Run: headless pygame with SDL's dummy video driver; simulated clock (each Clock.tick advances the game by its frame time, no real sleeping); random seed 0; keys injected as events and as key.get_pressed() state; no mouse input.
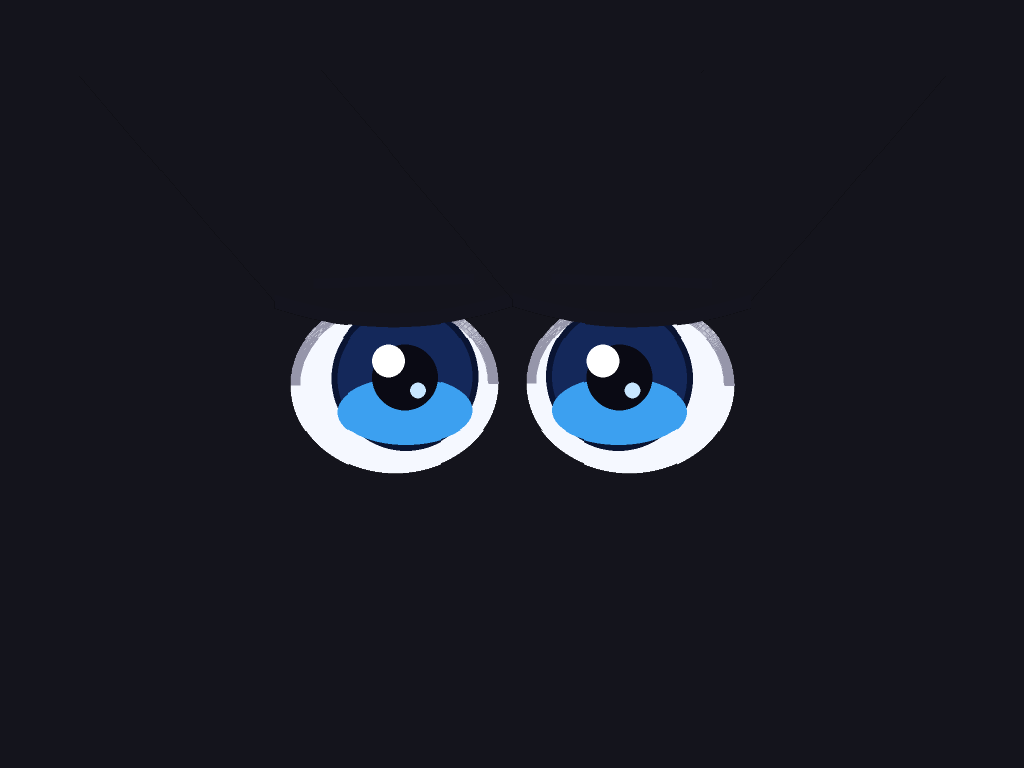
Frame 1 of 3 · flips 1–60 · no input
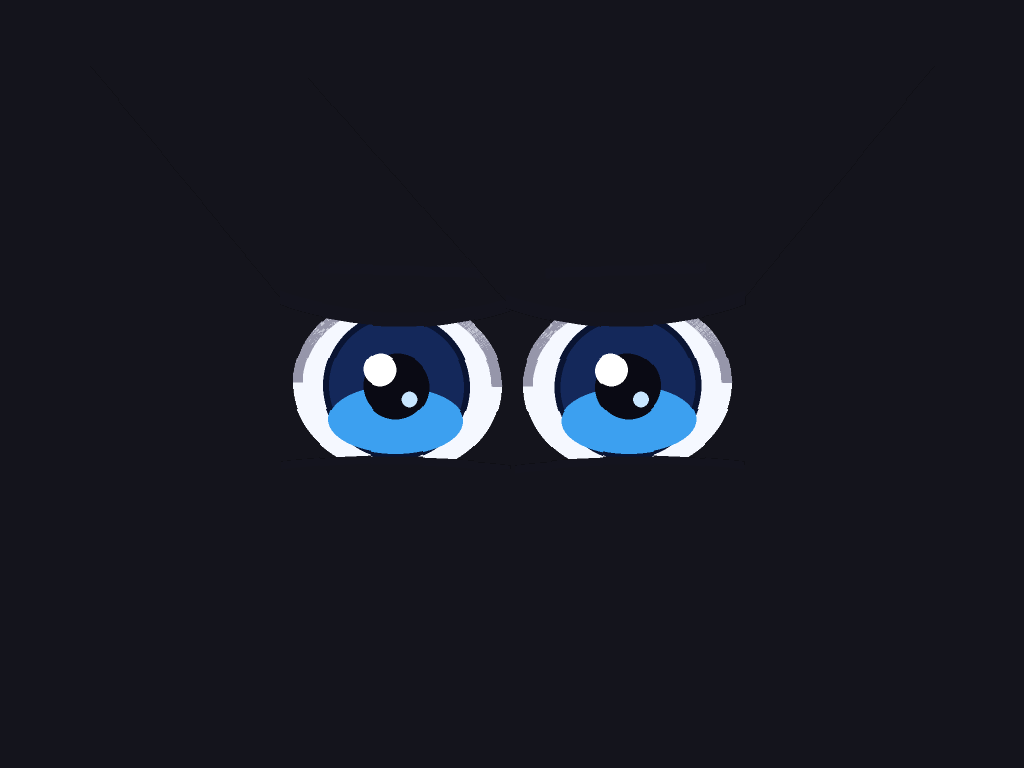
Frame 2 of 3 · flips 61–180 · tapped SPACE, RETURN · held RIGHT (→), D
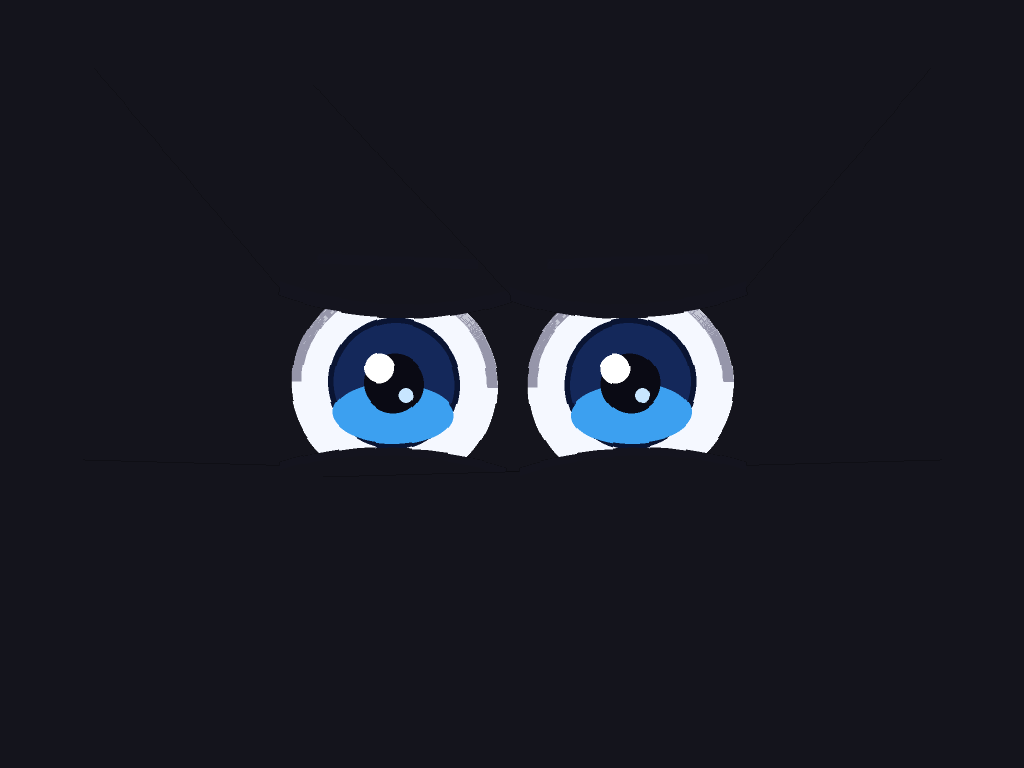
Frame 3 of 3 · flips 181–300 · held DOWN (↓), S

The pygame program that drew these frames:

import pygame
import threading
import queue
import time
import math
import random

# --- 全局配置 (调优后的配色方案) ---
SCREEN_WIDTH = 1024
SCREEN_HEIGHT = 768

# 配色：赛博/二次元风格
BG_COLOR = (20, 20, 28)           # 深邃背景
SCLERA_COLOR = (245, 248, 255)    # 稍微带冷色调的眼白
SCLERA_SHADOW = (180, 180, 200)   # 眼白投影
# 虹膜配色方案 (宝石蓝)
IRIS_TOP = (20, 40, 90)           # 虹膜顶部（深邃）
IRIS_BOTTOM = (60, 160, 240)      # 虹膜底部（透光）
IRIS_RIM = (10, 20, 50)           # 虹膜外圈轮廓
PUPIL_COLOR = (10, 10, 20)        # 瞳孔
HIGHLIGHT_MAIN = (255, 255, 255)  # 主高光
HIGHLIGHT_SEC = (200, 230, 255)   # 次高光
OUTLINE_COLOR = (20, 20, 30)      # 睫毛/眼线颜色

FPS = 60

class Spring:
    """物理弹簧类 (保持不变，参数已调优)"""
    def __init__(self, val, k=0.15, d=0.75, precision=0.001):
        self.target = val
        self.val = val
        self.vel = 0
        self.k = k
        self.d = d
        self.precision = precision

    def update(self):
        force = (self.target - self.val) * self.k
        self.vel += force
        self.vel *= self.d
        if abs(self.vel) < self.precision and abs(self.target - self.val) < self.precision:
            self.val = self.target
            self.vel = 0
        else:
            self.val += self.vel
        return self.val

    def set(self, target):
        self.target = target
    
    def set_immediate(self, val):
        self.target = val
        self.val = val
        self.vel = 0

class EyeDisplay:
    _instance = None
    
    def __new__(cls):
        if cls._instance is None:
            cls._instance = super().__new__(cls)
            cls._instance._initialized = False
        return cls._instance
    
    def __init__(self):
        if self._initialized: return
        self._initialized = True
        self.screen = None
        self.clock = None
        self.running = False
        self._emotion_queue = queue.Queue()
        
        self.base_w = 210
        self.base_h = 170
        
        self.props = None
        self.last_cmd_time = time.time()
        self.start_time = time.time()
        
        # --- 状态控制 ---
        self.is_blinking = False
        self.next_blink = time.time() + 2
        self.pre_blink_h = self.base_h
        self.pre_blink_lid = 0
        self.blink_duration = 0.12
        self.blink_phase = 0
        self.blink_start = 0

        self.current_emotion = "neutral"
        self.emotion_idle_end_time = 0
        self.next_micro_move = time.time()
        
        # --- 渲染特效变量 ---
        self.breath_phase = 0
        self.highlight_alpha = 255
        
    def _init_props(self):
        # 参数经过微调，使运动更Q弹
        self.props = {
            "width":      Spring(self.base_w, k=0.12, d=0.70),
            "height":     Spring(self.base_h, k=0.12, d=0.70),
            "angle":      Spring(0.0, k=0.1, d=0.65),
            "gap":        Spring(120.0, k=0.08, d=0.75),
            "y_off":      Spring(0.0, k=0.08, d=0.75),
            "pupil_x":    Spring(0.0, k=0.20, d=0.60), # 瞳孔响应更快
            "pupil_y":    Spring(0.0, k=0.20, d=0.60),
            "pupil_sz":   Spring(38.0, k=0.15, d=0.7),
            "lid_top":    Spring(0.0, k=0.25, d=0.55), # 眼睑稍微欠阻尼，有点回弹
            "lid_bottom": Spring(0.0, k=0.20, d=0.65),
            "squint":     Spring(0.0, k=0.15, d=0.70),
            "brow_angle": Spring(0.0, k=0.12, d=0.65),
        }

    def _run_loop(self, fullscreen=True):
        pygame.init()
        flags = pygame.FULLSCREEN if fullscreen else pygame.NOFRAME
        if not fullscreen:
            # 如果不是全屏，设置一个合理的窗口大小
            self.screen = pygame.display.set_mode((SCREEN_WIDTH, SCREEN_HEIGHT), flags)
        else:
            self.screen = pygame.display.set_mode((0, 0), pygame.FULLSCREEN)
            
        pygame.display.set_caption("Anime Robot Eyes")
        pygame.mouse.set_visible(False)
        self.clock = pygame.time.Clock()
        self._init_props()
        self.running = True
        self.start_time = time.time()
        
        while self.running:
            for event in pygame.event.get():
                if event.type == pygame.QUIT: self.running = False
                if event.type == pygame.KEYDOWN and event.key == pygame.K_ESCAPE: self.running = False
            
            try:
                data = self._emotion_queue.get_nowait()
                self._apply_emotion_command(data['emotion'], data['intensity'])
            except queue.Empty: pass

            self._physics_step()
            self._render_frame()
            pygame.display.flip()
            self.clock.tick(FPS)
        
        pygame.quit()

    def update_emotion(self, emotion, intensity=1.0):
        self._emotion_queue.put({"emotion": emotion.lower(), "intensity": intensity})

    def _apply_emotion_command(self, emotion, intensity):
        self.last_cmd_time = time.time()
        self.current_emotion = emotion
        self.emotion_idle_end_time = time.time() + random.uniform(8.0, 15.0)
        
        # 默认值复位
        t_w, t_h = self.base_w, self.base_h
        t_a, t_g, t_y = 0, 120, 0
        t_px, t_py, t_psz = 0, 0, 38
        t_lid_top, t_lid_bottom, t_squint, t_brow = 0, 0, 0, 0

        # --- 情绪映射逻辑 (优化了表情张力) ---
        if emotion == "happy":
            t_h = self.base_h * 1.05       # 高度稍微增加一点点即可
            # 关键修改：
            t_lid_top = 0.10 * intensity   # 上眼皮几乎不动 (或者只动 10%)，保持 U 形
            t_lid_bottom = 0.60 * intensity # 下眼皮大幅度向上拱起！这是笑眼的核心
            
            t_squint = 0.4 * intensity     # 稍微眯一点眼角
            t_brow = -6 * intensity        # 眉毛微抬
            t_psz = 42                     # 瞳孔微大
            
        elif emotion == "sad":
            t_a = 15 * intensity           # 八字眼
            t_brow = 25 * intensity        # 眉毛八字
            t_lid_top = 0.3 * intensity    # 没什么精神
            t_py = 15 * intensity          # 向下看
            t_psz = 42
            
        elif emotion == "angry":
            t_a = -15 * intensity          # 吊眼角
            t_brow = -30 * intensity       # 愤怒眉毛
            t_lid_top = 0.25 * intensity
            t_squint = 0.5 * intensity
            t_psz = 25                     # 瞳孔收缩
            t_g = 100                      # 眼睛间距变窄（聚焦）

        elif emotion == "surprised":
            t_h = self.base_h * 1.35
            t_w = self.base_w * 0.95
            t_psz = 20                     # 极度收缩
            t_brow = 15                    # 眉毛高挑
            
        elif emotion == "thinking":
            t_px = 35                      # 向右上/左上看
            t_py = -25
            t_lid_top = 0.2
            t_squint = 0.2
            
        elif emotion == "sleepy":
            t_h = self.base_h * 0.8
            t_lid_top = 0.75               # 就要闭上了
            t_brow = 5

        # 应用目标值
        p = self.props
        p["width"].set(t_w); p["height"].set(t_h)
        p["angle"].set(t_a); p["gap"].set(t_g); p["y_off"].set(t_y)
        p["pupil_x"].set(t_px); p["pupil_y"].set(t_py); p["pupil_sz"].set(t_psz)
        p["lid_top"].set(t_lid_top); p["lid_bottom"].set(t_lid_bottom)
        p["squint"].set(t_squint); p["brow_angle"].set(t_brow)

    def _physics_step(self):
        now = time.time()
        # 呼吸正弦波 (0.0 ~ 1.0)
        self.breath_phase = (math.sin(now * 2.5) + 1) * 0.5
        
        # 眨眼逻辑 (两阶段：快速闭合 -> 弹性张开)
        if not self.is_blinking and now > self.next_blink:
            self.is_blinking = True
            self.blink_start = now
            self.blink_phase = 0
            self.pre_blink_h = self.props["height"].target
            self.pre_blink_lid = self.props["lid_top"].target
            
        if self.is_blinking:
            elapsed = now - self.blink_start
            if self.blink_phase == 0: # 闭眼
                self.props["lid_top"].set(1.05) # 稍微过冲一点确保完全闭合
                self.props["height"].set(self.base_h * 0.4)
                if elapsed > self.blink_duration * 0.35:
                    self.blink_phase = 1
            else: # 睁眼
                self.props["lid_top"].set(self.pre_blink_lid)
                self.props["height"].set(self.pre_blink_h)
                if elapsed > self.blink_duration:
                    self.is_blinking = False
                    self.next_blink = now + random.uniform(1.5, 4.5)

        # 闲置时的微动作 (Saccades)
        if now > self.next_micro_move and not self.is_blinking:
            if self.current_emotion == "neutral":
                offset_x = random.uniform(-5, 5)
                offset_y = random.uniform(-5, 5)
                self.props["pupil_x"].set(offset_x)
                self.props["pupil_y"].set(offset_y)
            self.next_micro_move = now + random.uniform(0.5, 2.0)

        # 更新所有弹簧
        for k in self.props:
            self.props[k].update()

    def _draw_gradient_rect(self, surf, color_top, color_bot, rect):
        """绘制垂直渐变矩形"""
        colour_rect = pygame.Surface((2, 2))
        pygame.draw.line(colour_rect, color_top, (0, 0), (1, 0))
        pygame.draw.line(colour_rect, color_bot, (0, 1), (1, 1))
        colour_rect = pygame.transform.smoothscale(colour_rect, (rect.width, rect.height))
        surf.blit(colour_rect, rect)

    def _draw_eye(self, cx, cy, is_left):
        p = self.props
        # 呼吸缩放效果
        breath_scale = 1.0 + self.breath_phase * 0.015
        
        w = p["width"].val * breath_scale
        h = p["height"].val * breath_scale
        
        # 创建画布 (Super-sampling 抗锯齿技巧: 画大一倍，再缩小)
        scale_factor = 2 
        canvas_size = int(max(w, h) * 3)
        surf = pygame.Surface((canvas_size * scale_factor, canvas_size * scale_factor), pygame.SRCALPHA)
        center_x = surf.get_width() // 2
        center_y = surf.get_height() // 2
        
        # 1. 眼白 (Sclera)
        sclera_rect = pygame.Rect(0, 0, w * scale_factor, h * scale_factor)
        sclera_rect.center = (center_x, center_y)
        pygame.draw.ellipse(surf, SCLERA_COLOR, sclera_rect)
        
        # 2. 虹膜 (Iris) - 宝石质感核心
        px = p["pupil_x"].val * scale_factor
        py = p["pupil_y"].val * scale_factor
        # 限制虹膜在眼白内
        max_r = (w/2 - p["pupil_sz"].val) * scale_factor
        dist = math.hypot(px, py)
        if dist > max_r:
            angle = math.atan2(py, px)
            px = math.cos(angle) * max_r
            py = math.sin(angle) * max_r
            
        iris_pos = (int(center_x + (px if is_left else -px)), int(center_y + py))
        iris_radius = int(p["pupil_sz"].val * 2.2 * scale_factor)
        
        # 2.1 虹膜外轮廓
        pygame.draw.circle(surf, IRIS_RIM, iris_pos, iris_radius)
        
        # 2.2 虹膜内部渐变 (模拟上深下浅)
        iris_inner_r = int(iris_radius * 0.92)
        # 技巧：用一系列从上到下颜色变浅的圆叠加，或者直接画一个mask
        iris_surf = pygame.Surface((iris_inner_r*2, iris_inner_r*2), pygame.SRCALPHA)
        # 绘制深色背景
        pygame.draw.circle(iris_surf, IRIS_TOP, (iris_inner_r, iris_inner_r), iris_inner_r)
        # 绘制底部的亮色U型 (Subsurface Scattering)
        u_rect = pygame.Rect(0, iris_inner_r, iris_inner_r*2, iris_inner_r)
        pygame.draw.ellipse(iris_surf, IRIS_BOTTOM, u_rect)
        # 模糊混合一下 (可选，这里用简单的层叠模拟)
        
        surf.blit(iris_surf, (iris_pos[0]-iris_inner_r, iris_pos[1]-iris_inner_r), special_flags=pygame.BLEND_ALPHA_SDL2)
        
        # 3. 瞳孔 (Pupil)
        pupil_r = int(p["pupil_sz"].val * scale_factor)
        pygame.draw.circle(surf, PUPIL_COLOR, iris_pos, pupil_r)
        
        # 4. 高光 (Highlights) - 关键的灵魂
        # 主高光 (左上)
        hl_size = int(pupil_r * 0.5)
        hl_offset_x = -pupil_r * 0.5
        hl_offset_y = -pupil_r * 0.5
        hl_pos = (iris_pos[0] + hl_offset_x, iris_pos[1] + hl_offset_y)
        pygame.draw.circle(surf, HIGHLIGHT_MAIN, hl_pos, hl_size)
        
        # 次高光 (右下，小一点，锐利一点)
        hl2_size = int(pupil_r * 0.25)
        hl2_pos = (iris_pos[0] - hl_offset_x * 0.8, iris_pos[1] - hl_offset_y * 0.8)
        pygame.draw.circle(surf, HIGHLIGHT_SEC, hl2_pos, hl2_size)
        
        # 5. 眼白内部阴影 (顶部投影，增加立体感)
        shadow_h = int(h * 0.25 * scale_factor)
        shadow_rect = pygame.Rect(sclera_rect.left, sclera_rect.top, sclera_rect.width, shadow_h)
        # 使用Clip mask技巧只画在眼白里(这里简化处理，直接画弧形)
        pygame.draw.arc(surf, (150,150,170), sclera_rect, 0, 3.14, int(10*scale_factor))

# --- 6. 绘制眼睑 (重构版：拒绝诡异的倒拱形) ---
        
        # 参数获取
        lid_top = p["lid_top"].val
        lid_bot = p["lid_bottom"].val
        squint = p["squint"].val
        
        # [关键修复1] 上眼睑逻辑回归正常
        # 不再通过 brow_angle 判断是否反转曲线，永远保持自然的下垂弧度 (U形)
        # 这样能保证眼神的稳重和可爱，不会出现“疯狂眼神”
        closure = lid_top + squint * 0.3
        
        # 基础坐标
        base_y = sclera_rect.top
        # 这种算法让眼皮两边低，中间稍微高一点点，形成自然的弧度
        curve_depth = 20 * scale_factor # 弧度深度
        
        # 计算贝塞尔控制点
        # 随着闭合度增加，整体下降
        current_y_mid = base_y + (h * scale_factor * closure)
        
        # 左右顶点 (稍微比中间低，形成 U 形)
        left_pt = (sclera_rect.left - 15 * scale_factor, current_y_mid - curve_depth)
        right_pt = (sclera_rect.right + 15 * scale_factor, current_y_mid - curve_depth)
        # 控制点 (在中间，比两边低，拉出弧度)
        ctrl_pt_top = (sclera_rect.centerx, current_y_mid + curve_depth)

        # 生成上眼睑曲线点
        curve_points_top = []
        steps = 20
        for i in range(steps + 1):
            t = i / steps
            bx = (1-t)**2 * left_pt[0] + 2*(1-t)*t * ctrl_pt_top[0] + t**2 * right_pt[0]
            by = (1-t)**2 * left_pt[1] + 2*(1-t)*t * ctrl_pt_top[1] + t**2 * right_pt[1]
            curve_points_top.append((bx, by))
            
        # 绘制上眼睑遮罩
        mask_poly_top = [(0,0), (surf.get_width(), 0)] + list(reversed(curve_points_top)) + [(0,0)]
        pygame.draw.polygon(surf, BG_COLOR, mask_poly_top)
        
        # 绘制上睫毛
        if closure < 0.9:
            # 睁眼时画曲线
            pygame.draw.lines(surf, OUTLINE_COLOR, False, curve_points_top, int(14 * scale_factor))
        else:
            # 闭眼时画一条横线（看起来像睡觉）
            pygame.draw.line(surf, OUTLINE_COLOR, left_pt, right_pt, int(12 * scale_factor))

        # --- 7. 下眼睑 (关键修复2：让它变成微笑曲线) ---
        # 如果是 Happy 状态，lid_bottom 会变大
        # 我们让下眼睑向上拱起 (∩ 形)，模拟脸颊肉挤压
        
        if lid_bot > 0.01:
            # 计算下眼睑的高度
            bot_rise = h * scale_factor * lid_bot * 0.8
            bot_base_y = sclera_rect.bottom
            
            # 左点、右点
            bot_left = (sclera_rect.left - 10 * scale_factor, bot_base_y - bot_rise * 0.5)
            bot_right = (sclera_rect.right + 10 * scale_factor, bot_base_y - bot_rise * 0.5)
            
            # 控制点：要在两点上方，形成 ∩ 拱形！这才是笑眼的关键！
            # bot_rise 越大，拱得越高
            bot_ctrl = (sclera_rect.centerx, bot_base_y - bot_rise * 1.5)
            
            # 计算下眼睑曲线
            curve_points_bot = []
            for i in range(steps + 1):
                t = i / steps
                bx = (1-t)**2 * bot_left[0] + 2*(1-t)*t * bot_ctrl[0] + t**2 * bot_right[0]
                by = (1-t)**2 * bot_left[1] + 2*(1-t)*t * bot_ctrl[1] + t**2 * bot_right[1]
                curve_points_bot.append((bx, by))
            
            # 绘制下眼睑遮罩 (遮住下方)
            mask_poly_bot = [
                (0, surf.get_height()), 
                (surf.get_width(), surf.get_height()), 
                (surf.get_width(), bot_right[1]),
            ] + list(reversed(curve_points_bot)) + [(0, bot_left[1])]
            
            pygame.draw.polygon(surf, BG_COLOR, mask_poly_bot)
            
            # 绘制下眼线
            pygame.draw.lines(surf, OUTLINE_COLOR, False, curve_points_bot, int(8 * scale_factor))

        # --- 8. 眉毛 (简单优化位置) ---
        # 眉毛位置随上眼皮微调，避免穿模
        brow_y_adj = -20 * scale_factor
        if lid_top > 0.5: brow_y_adj += 30 * scale_factor # 闭眼时眉毛下降
        
        brow_y = sclera_rect.top + brow_y_adj + (p["brow_angle"].val * 2 * scale_factor)
        # ... (眉毛绘制代码保持之前的即可) ...
        brow_rot = p["brow_angle"].val * 0.5
        brow_cx = sclera_rect.centerx
        brow_L = (brow_cx - 80 * scale_factor, brow_y + (brow_rot if is_left else -brow_rot) * 2)
        brow_R = (brow_cx + 80 * scale_factor, brow_y - (brow_rot if is_left else -brow_rot) * 2)
        pygame.draw.line(surf, OUTLINE_COLOR, brow_L, brow_R, int(10 * scale_factor))

        # --- 后续的缩放和blit保持不变 ---
        surf = pygame.transform.smoothscale(surf, (canvas_size, canvas_size))
        rot_angle = p["angle"].val if is_left else -p["angle"].val
        if abs(rot_angle) > 0.1:
            surf = pygame.transform.rotate(surf, rot_angle)
        dest_rect = surf.get_rect(center=(cx - p["gap"].val if is_left else cx + p["gap"].val, cy + p["y_off"].val))
        self.screen.blit(surf, dest_rect)

    def _render_frame(self):
        self.screen.fill(BG_COLOR)
        
        # 绘制简单的晕影背景 (Vignette) 增加氛围
        # 这里用一种廉价的方式：画几个透明度极低的大圆
        cx, cy = self.screen.get_width()//2, self.screen.get_height()//2
        # pygame.draw.circle(self.screen, (30, 30, 45), (cx, cy), 400)
        
        self._draw_eye(cx, cy, True)   # 左
        self._draw_eye(cx, cy, False)  # 右

if __name__ == "__main__":
    eyes = EyeDisplay()
    
    # 测试线程
    def command_thread():
        time.sleep(1)
        emotions = ["happy", "surprised", "angry", "sad", "thinking", "neutral"]
        while True:
            emo = random.choice(emotions)
            eyes.update_emotion(emo)
            time.sleep(random.uniform(3, 5))

    t = threading.Thread(target=command_thread, daemon=True)
    t.start()
    
    # 启动全屏显示 (按 ESC 退出)
    eyes._run_loop(fullscreen=False)
